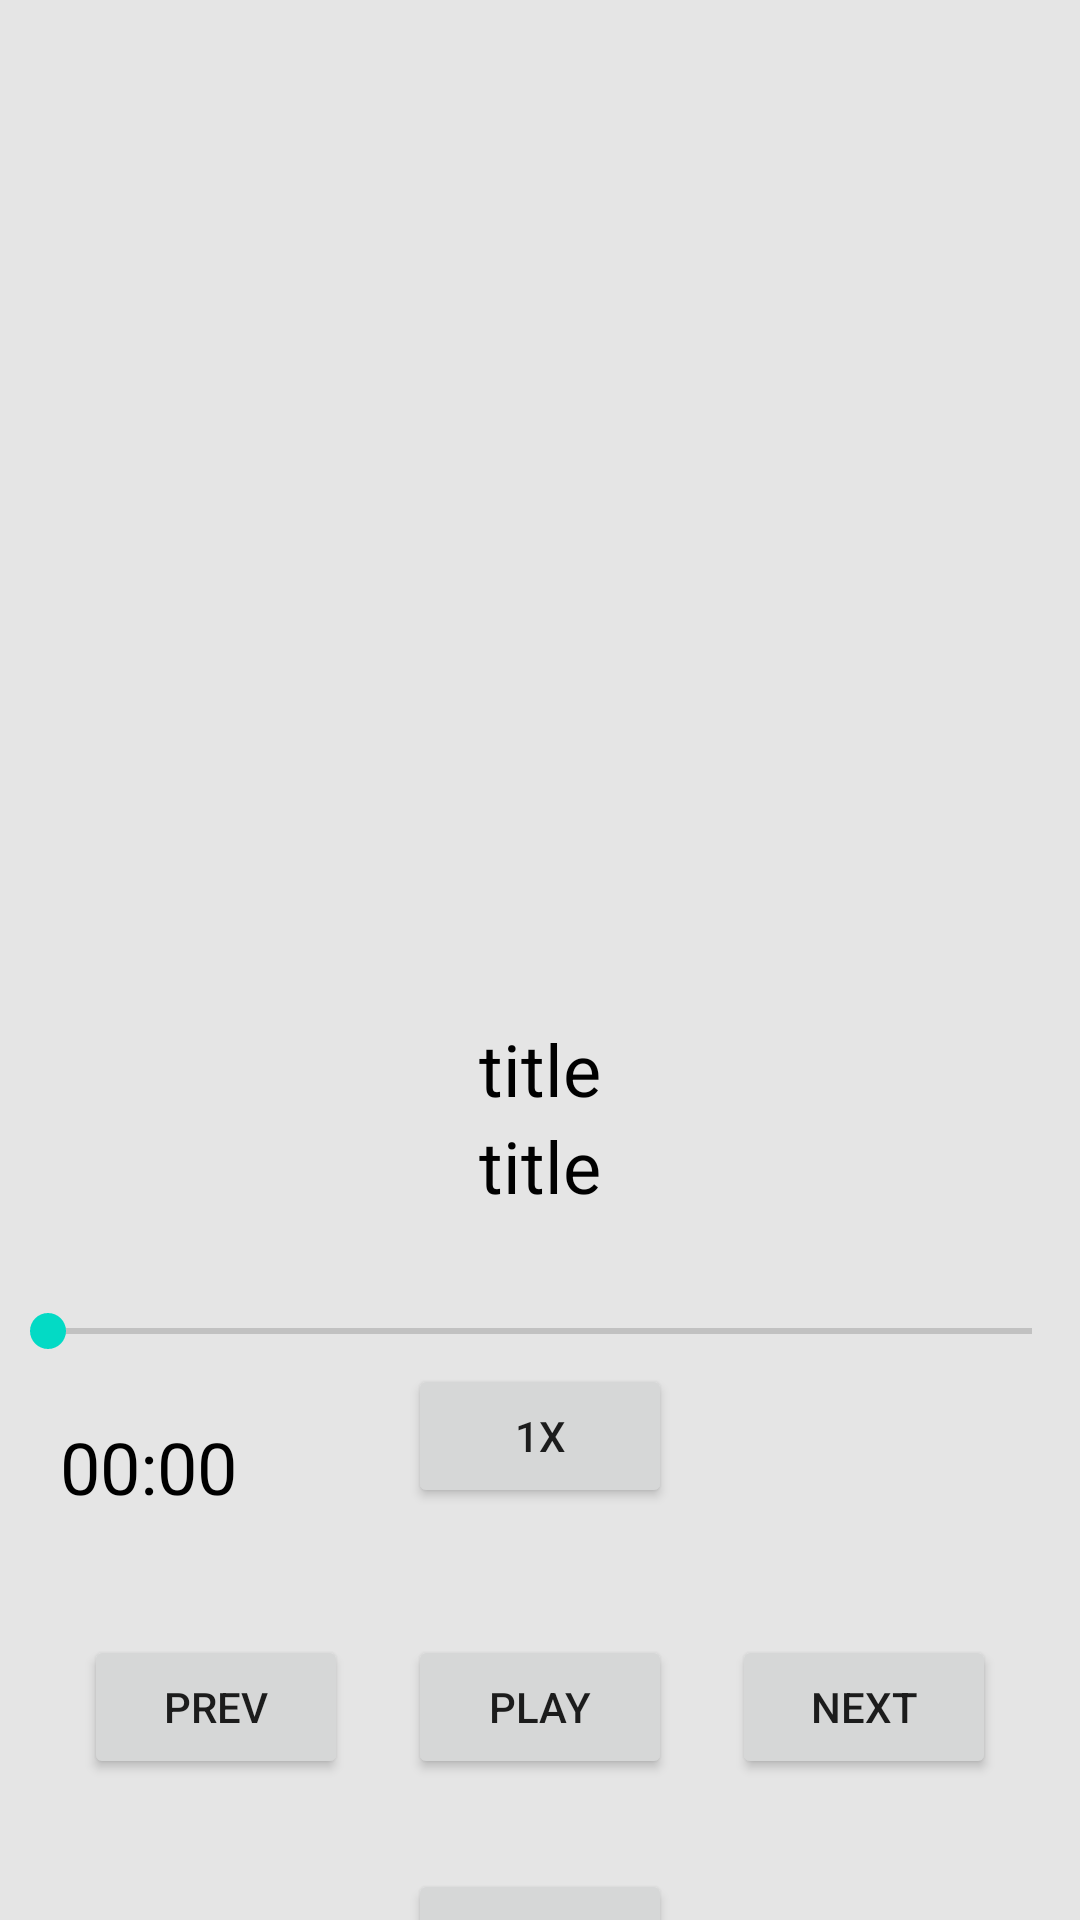

Here is an Android app screen rendered from its layout file. Give the layout XML and the strings, colors and styles it references.
<!-- AndroidManifest.xml: application theme Theme.MediaPlayerSample -->
<!-- res/layout/activity_main.xml -->
<androidx.core.widget.NestedScrollView xmlns:android="http://schemas.android.com/apk/res/android"
    xmlns:app="http://schemas.android.com/apk/res-auto"
    xmlns:tools="http://schemas.android.com/tools"
    android:layout_width="fill_parent"
    android:layout_height="fill_parent"
    android:background="#E5E5E5"
    android:orientation="vertical"
    tools:context=".MainActivity">

    <androidx.constraintlayout.widget.ConstraintLayout
        android:layout_width="match_parent"
        android:layout_height="match_parent">

        <androidx.constraintlayout.widget.ConstraintLayout
            android:id="@+id/layout_play"
            android:layout_width="match_parent"
            android:layout_height="match_parent"
            tools:context=".activities.SongActivity">

            <ImageView
                android:id="@+id/image"
                android:layout_width="match_parent"
                android:layout_height="0dp"
                android:layout_margin="20dp"
                app:layout_constraintDimensionRatio="1:1"
                app:layout_constraintTop_toTopOf="parent" />

            <LinearLayout
                android:id="@+id/song_info"
                android:layout_width="match_parent"
                android:layout_height="wrap_content"
                android:gravity="center"
                android:orientation="vertical"
                app:layout_constraintTop_toBottomOf="@id/image">

                <TextView
                    android:id="@+id/title"
                    android:layout_width="wrap_content"
                    android:layout_height="wrap_content"
                    android:layout_gravity="center"
                    android:text="title"
                    android:textColor="@color/black"
                    android:textSize="24sp" />

                <TextView
                    android:id="@+id/author"
                    android:layout_width="wrap_content"
                    android:layout_height="wrap_content"
                    android:layout_gravity="center"
                    android:text="title"
                    android:textColor="@color/black"
                    android:textSize="24sp" />

            </LinearLayout>

            <androidx.appcompat.widget.AppCompatSeekBar
                android:id="@+id/seekbar"
                android:layout_width="match_parent"
                android:layout_height="wrap_content"
                android:layout_marginTop="30dp"
                app:layout_constraintTop_toBottomOf="@id/song_info" />

            <FrameLayout
                android:id="@+id/duration_layout"
                android:layout_width="match_parent"
                android:layout_height="wrap_content"
                app:layout_constraintTop_toBottomOf="@id/seekbar">

                <TextView
                    android:id="@+id/start"
                    android:layout_width="wrap_content"
                    android:layout_height="wrap_content"
                    android:layout_gravity="start"
                    android:layout_marginStart="20dp"
                    android:layout_marginTop="20dp"
                    android:text="00:00"
                    android:textColor="@color/black"
                    android:textSize="24sp" />

                <Button
                    android:id="@+id/playback_speed"
                    android:layout_width="wrap_content"
                    android:layout_height="wrap_content"
                    android:layout_gravity="center"
                    android:text="1x" />

                <TextView
                    android:id="@+id/end"
                    android:layout_width="wrap_content"
                    android:layout_height="wrap_content"
                    android:layout_gravity="end"
                    android:layout_marginTop="20dp"
                    android:layout_marginEnd="20dp"
                    android:gravity="end"
                    android:textColor="@color/black"
                    android:textSize="24sp" />

            </FrameLayout>

            <LinearLayout
                android:layout_width="match_parent"
                android:layout_height="wrap_content"
                android:layout_marginTop="30dp"
                android:gravity="center"
                android:orientation="horizontal"
                app:layout_constraintTop_toBottomOf="@id/duration_layout">

                <Button
                    android:id="@+id/prev"
                    android:layout_width="wrap_content"
                    android:layout_height="wrap_content"
                    android:layout_margin="10dp"
                    android:text="prev" />

                <Button
                    android:id="@+id/play"
                    android:layout_width="wrap_content"
                    android:layout_height="wrap_content"
                    android:layout_margin="10dp"
                    android:text="play" />

                <Button
                    android:id="@+id/next"
                    android:layout_width="wrap_content"
                    android:layout_height="wrap_content"
                    android:layout_margin="10dp"
                    android:text="next" />

            </LinearLayout>

        </androidx.constraintlayout.widget.ConstraintLayout>

        <Button
            android:id="@+id/sleep_timer"
            android:layout_width="wrap_content"
            android:layout_height="wrap_content"
            android:text="sleep"
            android:layout_marginTop="20dp"
            app:layout_constraintLeft_toLeftOf="parent"
            app:layout_constraintRight_toRightOf="parent"
            app:layout_constraintTop_toBottomOf="@id/layout_play" />

        <androidx.recyclerview.widget.RecyclerView
            android:id="@+id/rv"
            android:layout_width="match_parent"
            android:layout_height="0dp"
            android:layout_marginTop="20dp"
            app:layoutManager="androidx.recyclerview.widget.LinearLayoutManager"
            app:layout_constraintEnd_toEndOf="parent"
            app:layout_constraintStart_toStartOf="parent"
            app:layout_constraintTop_toBottomOf="@id/sleep_timer"
            tools:context="com.smartpocket.musicwidget.activities.SongListActivity"
            tools:listitem="@layout/song_list_row"
            tools:visibility="visible" />

    </androidx.constraintlayout.widget.ConstraintLayout>

</androidx.core.widget.NestedScrollView>
<!-- res/layout/song_list_row.xml (included above) -->
<?xml version="1.0" encoding="utf-8"?>
<androidx.constraintlayout.widget.ConstraintLayout xmlns:android="http://schemas.android.com/apk/res/android"
    xmlns:app="http://schemas.android.com/apk/res-auto"
    xmlns:tools="http://schemas.android.com/tools"
    android:id="@+id/linearLayout"
    android:layout_width="match_parent"
    android:layout_height="wrap_content"
    android:background="?android:attr/selectableItemBackground"
    android:minHeight="70dp"
    android:paddingStart="24dp"
    android:paddingTop="6dp"
    android:paddingEnd="24dp"
    android:paddingBottom="6dp">

    <ImageView
        android:id="@+id/albumArt"
        android:layout_width="60dp"
        android:layout_height="60dp"
        android:src="@drawable/ic_launcher_foreground"
        app:layout_constraintBottom_toBottomOf="parent"
        app:layout_constraintStart_toStartOf="parent"
        app:layout_constraintTop_toTopOf="parent"
        tools:ignore="ContentDescription" />

    <TextView
        android:id="@+id/textTitle"
        android:layout_width="0dp"
        android:layout_height="wrap_content"
        android:layout_marginLeft="16dp"
        android:textAppearance="?android:attr/textAppearanceMedium"
        android:textColor="@color/black"
        app:layout_constraintBottom_toTopOf="@+id/textArtist"
        app:layout_constraintEnd_toStartOf="@+id/textDuration"
        app:layout_constraintStart_toEndOf="@id/albumArt"
        app:layout_constraintTop_toTopOf="parent"
        app:layout_constraintVertical_chainStyle="packed"
        tools:text="Song Title" />

    <TextView
        android:id="@+id/textDuration"
        android:layout_width="wrap_content"
        android:layout_height="wrap_content"
        android:textAppearance="?android:attr/textAppearanceSmall"
        android:textColor="@color/black"
        app:layout_constraintBottom_toBottomOf="parent"
        app:layout_constraintEnd_toEndOf="parent"
        app:layout_constraintStart_toEndOf="@+id/textTitle"
        app:layout_constraintTop_toTopOf="parent"
        tools:text="03:23" />

    <TextView
        android:id="@+id/textArtist"
        android:layout_width="wrap_content"
        android:layout_height="wrap_content"
        android:textAppearance="?android:attr/textAppearanceSmall"
        android:textColor="@color/black"
        app:layout_constraintBottom_toBottomOf="parent"
        app:layout_constraintStart_toStartOf="@+id/textTitle"
        app:layout_constraintTop_toBottomOf="@+id/textTitle"
        tools:text="Artist Name" />

</androidx.constraintlayout.widget.ConstraintLayout>
<!-- resources referenced by this layout -->
<resources>
  <style name="Theme.MediaPlayerSample" parent="Theme.MaterialComponents.DayNight.DarkActionBar">
          
          <item name="colorPrimary">@color/purple_500</item>
          <item name="colorPrimaryVariant">@color/purple_700</item>
          <item name="colorOnPrimary">@color/white</item>
          
          <item name="colorSecondary">@color/teal_200</item>
          <item name="colorSecondaryVariant">@color/teal_700</item>
          <item name="colorOnSecondary">@color/black</item>
          
          <item name="android:statusBarColor" tools:targetApi="l">?attr/colorPrimaryVariant</item>
          
      </style>
  <!-- not gathered from this repository: default colours our renderer supplied (Android Studio template values) -->
  <color name="purple_500">#FF6200EE</color>
  <color name="purple_700">#FF3700B3</color>
  <color name="teal_200">#FF03DAC5</color>
  <color name="teal_700">#FF018786</color>
  <color name="black">#FF000000</color>
  <color name="white">#FFFFFFFF</color>
</resources>
